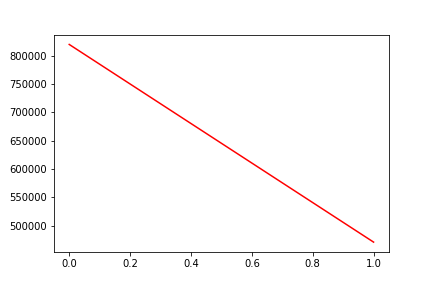

The data file committed next to this chart (first rows):
, date, assets
0, 0, 819713
1, 20200113, 470675
